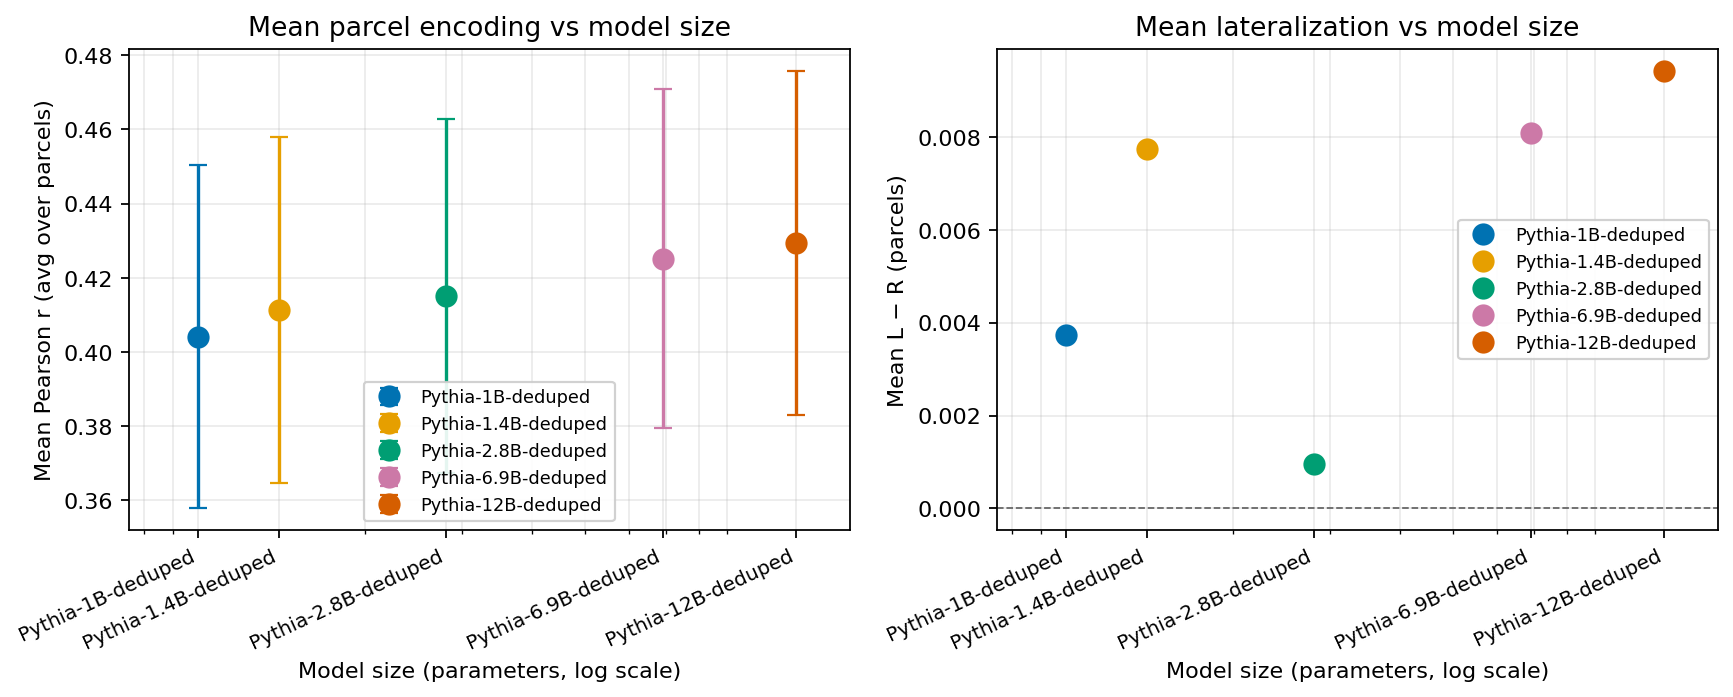

Source data for this figure (header and first rows):
model_label, n_params_b, mean_encoding, std_encoding, mean_lateralization
Pythia-1B-deduped, 1.0, 0.4041, 0.04622, 0.003735
Pythia-1.4B-deduped, 1.4, 0.4114, 0.04659, 0.007747
Pythia-2.8B-deduped, 2.8, 0.415, 0.04773, 0.000952
Pythia-6.9B-deduped, 6.9, 0.4252, 0.04559, 0.008079
Pythia-12B-deduped, 12.0, 0.4294, 0.04642, 0.009436
